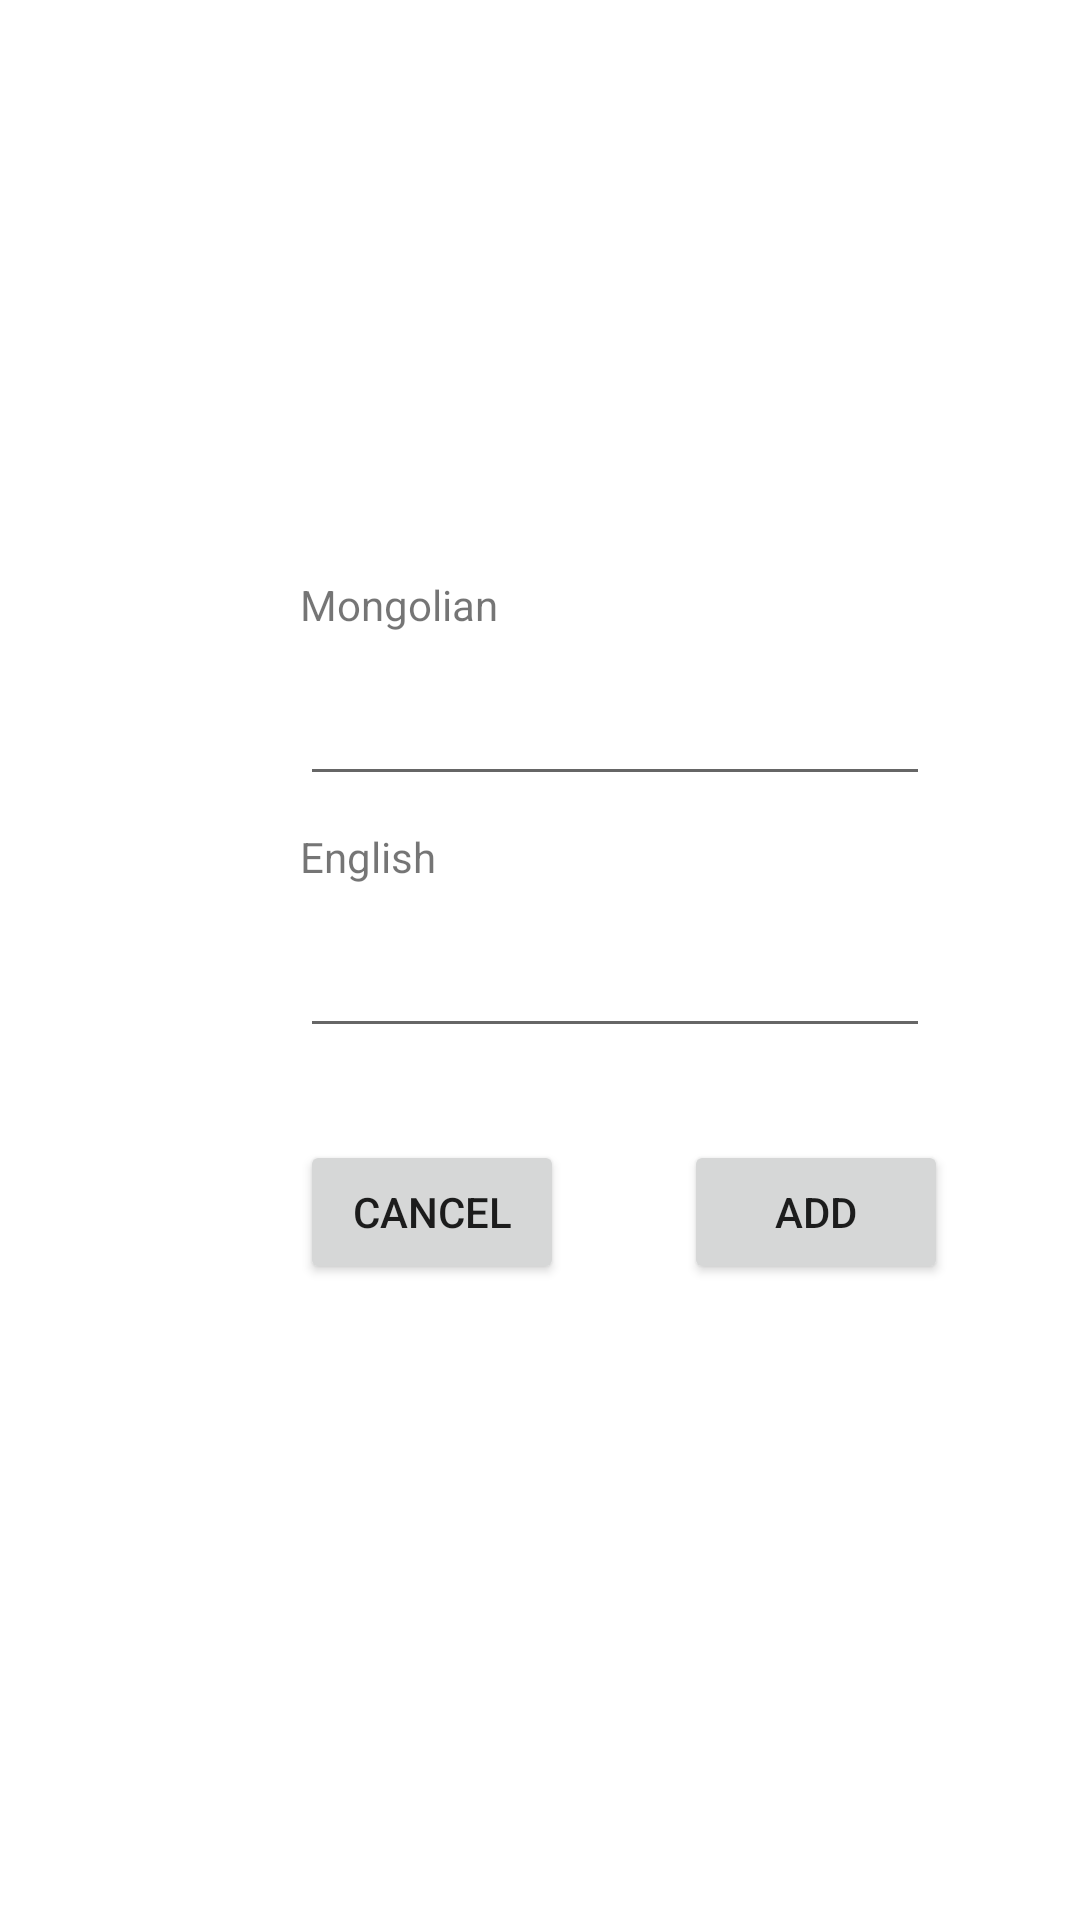

Layout XML and referenced resources for this Android screen:
<!-- AndroidManifest.xml: application theme Theme.Laboratory4 -->
<!-- res/layout/activity_add_word.xml -->
<?xml version="1.0" encoding="utf-8"?>
<androidx.constraintlayout.widget.ConstraintLayout xmlns:android="http://schemas.android.com/apk/res/android"
    xmlns:app="http://schemas.android.com/apk/res-auto"
    xmlns:tools="http://schemas.android.com/tools"
    android:layout_width="match_parent"
    android:layout_height="match_parent"
    tools:context=".AddWordActivity">


    <EditText
        android:id="@+id/wordMN"
        android:layout_width="wrap_content"
        android:layout_height="wrap_content"
        android:layout_marginStart="100dp"
        android:layout_marginTop="224dp"
        android:layout_weight="1"
        android:ems="10"
        android:focusedByDefault="true"
        android:inputType="textPersonName"
        app:layout_constraintStart_toStartOf="parent"
        app:layout_constraintTop_toTopOf="parent" />

    <EditText
        android:id="@+id/wordEN"
        android:layout_width="wrap_content"
        android:layout_height="wrap_content"
        android:layout_marginStart="100dp"
        android:layout_marginTop="308dp"
        android:layout_weight="1"
        android:ems="10"
        android:inputType="textPersonName"
        app:layout_constraintStart_toStartOf="parent"
        app:layout_constraintTop_toTopOf="parent" />

    <Button
        android:id="@+id/cancelBtn"
        android:layout_width="wrap_content"
        android:layout_height="wrap_content"
        android:layout_marginStart="100dp"
        android:layout_marginTop="380dp"
        android:onClick="onClick"
        android:text="Cancel"
        app:layout_constraintStart_toStartOf="parent"
        app:layout_constraintTop_toTopOf="parent" />

    <Button
        android:id="@+id/okBtn"
        android:layout_width="wrap_content"
        android:layout_height="wrap_content"
        android:layout_marginStart="228dp"
        android:layout_marginTop="380dp"
        android:onClick="onClick"
        android:text="Add"
        app:layout_constraintStart_toStartOf="parent"
        app:layout_constraintTop_toTopOf="parent" />

    <TextView
        android:id="@+id/textView3"
        android:layout_width="wrap_content"
        android:layout_height="wrap_content"
        android:layout_marginStart="100dp"
        android:layout_marginTop="192dp"
        android:text="Mongolian"
        app:layout_constraintStart_toStartOf="parent"
        app:layout_constraintTop_toTopOf="parent" />

    <TextView
        android:id="@+id/textView4"
        android:layout_width="wrap_content"
        android:layout_height="wrap_content"
        android:layout_marginStart="100dp"
        android:layout_marginTop="276dp"
        android:text="English"
        app:layout_constraintStart_toStartOf="parent"
        app:layout_constraintTop_toTopOf="parent" />
</androidx.constraintlayout.widget.ConstraintLayout>
<!-- resources referenced by this layout -->
<resources>
  <style name="Theme.Laboratory4" parent="Theme.MaterialComponents.DayNight.DarkActionBar">
          
          <item name="colorPrimary">@color/purple_500</item>
          <item name="colorPrimaryVariant">@color/purple_700</item>
          <item name="colorOnPrimary">@color/white</item>
          
          <item name="colorSecondary">@color/teal_200</item>
          <item name="colorSecondaryVariant">@color/teal_700</item>
          <item name="colorOnSecondary">@color/black</item>
          
          <item name="android:statusBarColor" tools:targetApi="l">?attr/colorPrimaryVariant</item>
          
      </style>
  <!-- not gathered from this repository: default colours our renderer supplied (Android Studio template values) -->
  <color name="purple_500">#FF6200EE</color>
  <color name="purple_700">#FF3700B3</color>
  <color name="teal_200">#FF03DAC5</color>
  <color name="teal_700">#FF018786</color>
  <color name="black">#FF000000</color>
  <color name="white">#FFFFFFFF</color>
</resources>
